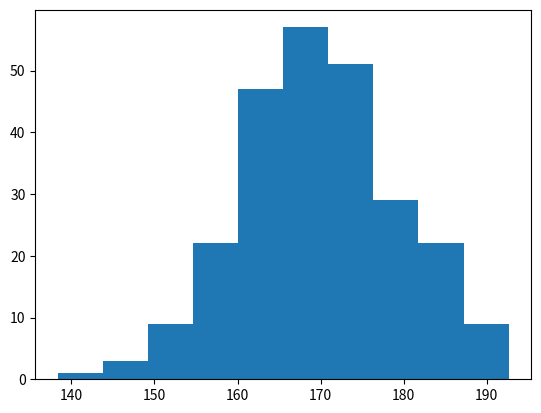

Source code (Python):
import matplotlib.pyplot as plt
from matplotlib import colors

import numpy as np
import pandas as pd
import seaborn as sns

random_number = np.random.normal(170, 10, 250);

print(random_number);
plt.hist(random_number);
plt.show();
